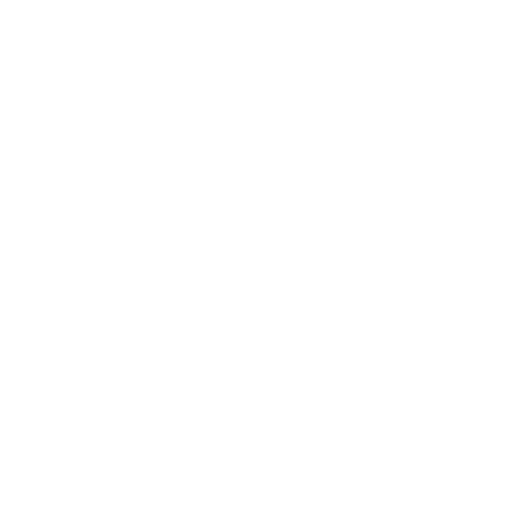
t = 0.00 s
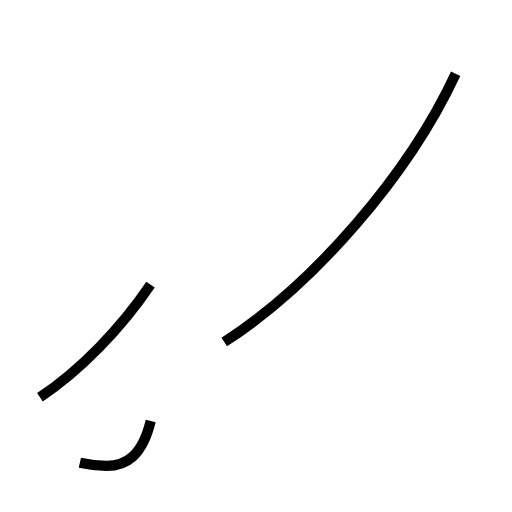
t = 1.80 s
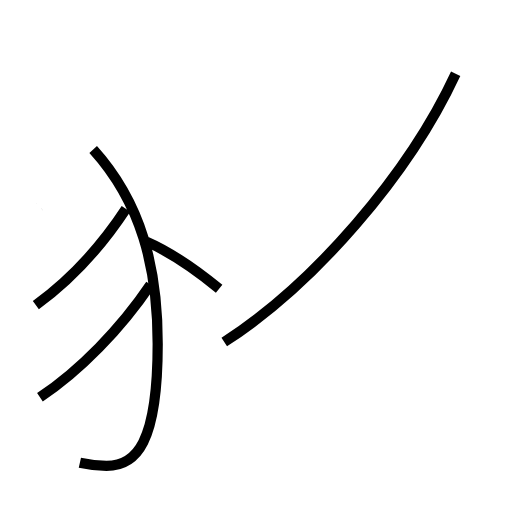
t = 3.28 s
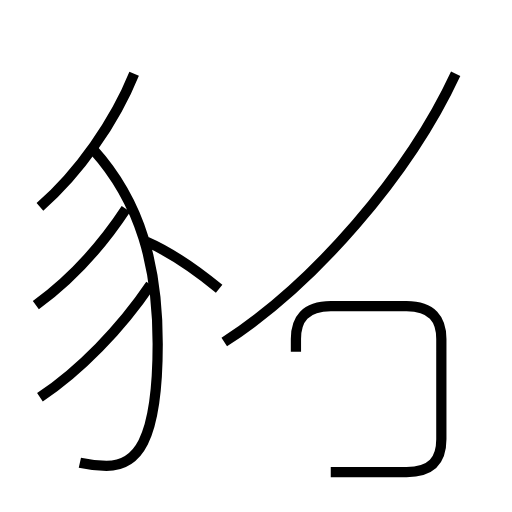
t = 5.02 s
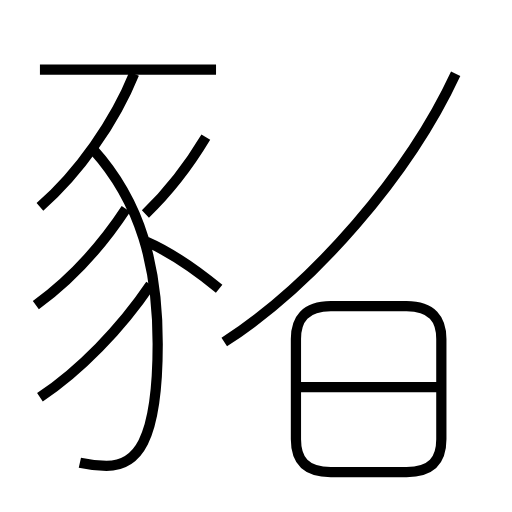
t = 6.65 s
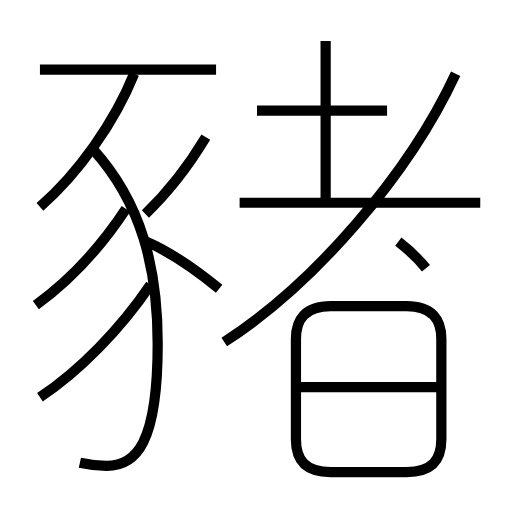
t = 8.31 s

The animated SVG that drew these frames (rendered in a browser with its animation timeline set to each time). Animation: 14 SMIL elements (animate=14); one cycle of 8.31 s.

<?xml version='1.0' encoding='utf-8'?>
<svg viewBox="0.0 -6.0 50.0 50.0" version="1.1" xmlns="http://www.w3.org/2000/svg"><rect x="-1000" y="-1000" width="2000" height="2000" stroke="white" fill="white" /><g style="fill:none;stroke:#000000;stroke-width:1"><path d="M 21.9 -10.6 C 30.6 -16.2 39.9 -26.9 44.5 -36.8 " transform="translate(0.0 38.0)" stroke-dasharray="34.9942297357483" stroke-dashoffset="34.9942297357483"><animate attributeName="stroke-dashoffset" from="34.9942297357483" to="0" dur="1.049826892072449s" begin="0s" fill="freeze" /></path><path d="M 3.9 -5.2 C 7.8 -7.8 11.8 -11.9 14.7 -16.2 " transform="translate(0.0 38.0)" stroke-dasharray="15.505619421022793" stroke-dashoffset="15.505619421022793"><animate attributeName="stroke-dashoffset" from="15.505619421022793" to="0" dur="0.4651685826306838s" begin="1.049826892072449s" fill="freeze" /></path><path d="M 7.8 1.2 C 8.7 1.4 9.4 1.5 10.4 1.5 C 13.3 1.5 15.4 -0.7 15.4 -10.4 C 15.4 -17.9 13.8 -24.2 9.1 -29.4 " transform="translate(0.0 38.0)" stroke-dasharray="37.43443815155483" stroke-dashoffset="37.43443815155483"><animate attributeName="stroke-dashoffset" from="37.43443815155483" to="0" dur="1.1230331445466448s" begin="1.5149954747031327s" fill="freeze" /></path><path d="M 3.5 -14.2 C 6.8 -16.6 9.8 -19.8 12.3 -23.6 " transform="translate(0.0 38.0)" stroke-dasharray="12.945565431710607" stroke-dashoffset="12.945565431710607"><animate attributeName="stroke-dashoffset" from="12.945565431710607" to="0" dur="0.3883669629513182s" begin="2.6380286192497775s" fill="freeze" /></path><path d="M 21.4 -15.8 C 19.2 -17.6 16.6 -19.4 14.3 -20.4 " transform="translate(0.0 38.0)" stroke-dasharray="8.484261459791606" stroke-dashoffset="8.484261459791606"><animate attributeName="stroke-dashoffset" from="8.484261459791606" to="0" dur="0.25452784379374815s" begin="3.0263955822010957s" fill="freeze" /></path><path d="M 3.9 -23.8 C 7.7 -27.1 11.2 -32.1 13.1 -36.8 " transform="translate(0.0 38.0)" stroke-dasharray="16.06028396672763" stroke-dashoffset="16.06028396672763"><animate attributeName="stroke-dashoffset" from="16.06028396672763" to="0" dur="0.4818085190018289s" begin="3.280923425994844s" fill="freeze" /></path><path d="M 32.3 2.1 L 39.7 2.1 C 42.2 2.1 43.1 0.9 43.1 -1.1 L 43.1 -10.9 C 43.1 -12.8 42.2 -14.1 39.7 -14.1 L 32.3 -14.1 C 29.8 -14.1 28.9 -12.8 28.9 -10.9 L 28.9 -1.1 C 28.9 0.9 29.8 2.1 32.3 2.1 Z " transform="translate(0.0 38.0)" stroke-dasharray="55.876041229275785" stroke-dashoffset="55.876041229275785"><animate attributeName="stroke-dashoffset" from="55.876041229275785" to="0" dur="1.6762812368782736s" begin="3.762731944996673s" fill="freeze" /></path><path d="M 29.3 -6.2 L 42.8 -6.2 " transform="translate(0.0 38.0)" stroke-dasharray="13.499999999999996" stroke-dashoffset="13.499999999999996"><animate attributeName="stroke-dashoffset" from="13.499999999999996" to="0" dur="0.40499999999999986s" begin="5.439013181874946s" fill="freeze" /></path><path d="M 14.2 -23.1 C 16.5 -25.3 18.6 -28.1 20.1 -30.6 " transform="translate(0.0 38.0)" stroke-dasharray="9.56915637068676" stroke-dashoffset="9.56915637068676"><animate attributeName="stroke-dashoffset" from="9.56915637068676" to="0" dur="0.2870746911206028s" begin="5.844013181874947s" fill="freeze" /></path><path d="M 3.9 -37.2 L 21.1 -37.2 " transform="translate(0.0 38.0)" stroke-dasharray="17.200000000000003" stroke-dashoffset="17.200000000000003"><animate attributeName="stroke-dashoffset" from="17.200000000000003" to="0" dur="0.516s" begin="6.13108787299555s" fill="freeze" /></path><path d="M 41.6 -17.8 C 40.8 -18.8 39.8 -19.7 38.9 -20.4 " transform="translate(0.0 38.0)" stroke-dasharray="3.756676357086622" stroke-dashoffset="3.756676357086622"><animate attributeName="stroke-dashoffset" from="3.756676357086622" to="0" dur="0.11270029071259866s" begin="6.64708787299555s" fill="freeze" /></path><path d="M 23.4 -24.2 L 46.9 -24.2 " transform="translate(0.0 38.0)" stroke-dasharray="23.5" stroke-dashoffset="23.5"><animate attributeName="stroke-dashoffset" from="23.5" to="0" dur="0.705s" begin="6.759788163708148s" fill="freeze" /></path><path d="M 31.8 -24.6 L 31.8 -40.0 " transform="translate(0.0 38.0)" stroke-dasharray="15.399999999999999" stroke-dashoffset="15.399999999999999"><animate attributeName="stroke-dashoffset" from="15.399999999999999" to="0" dur="0.46199999999999997s" begin="7.464788163708148s" fill="freeze" /></path><path d="M 25.1 -33.2 L 37.8 -33.2" transform="translate(0.0 38.0)" stroke-dasharray="12.699999999999996" stroke-dashoffset="12.699999999999996"><animate attributeName="stroke-dashoffset" from="12.699999999999996" to="0" dur="0.38099999999999984s" begin="7.926788163708148s" fill="freeze" /></path></g></svg>
